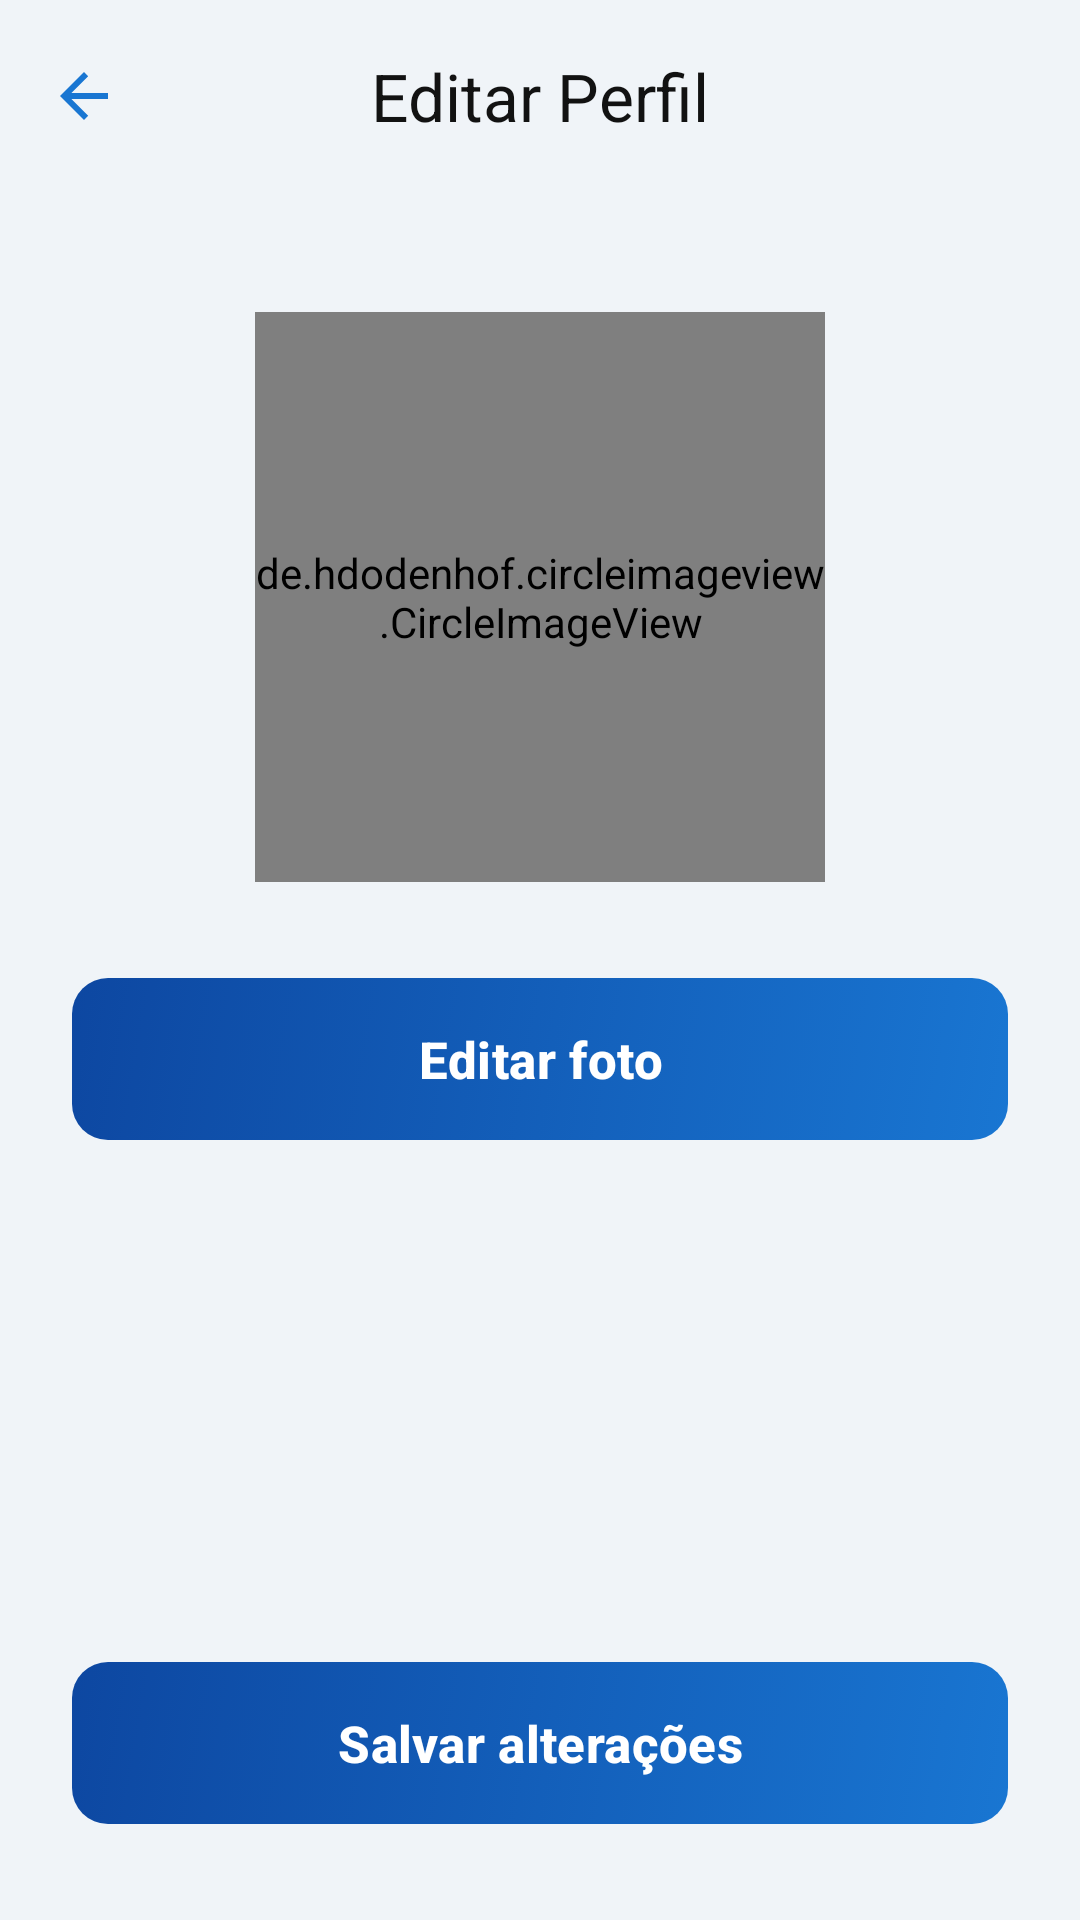

Here is an Android app screen rendered from its layout file. Give the layout XML and the strings, colors and styles it references.
<!-- AndroidManifest.xml: application theme Theme.Teste3 -->
<!-- res/layout/activity_editarperfiladm.xml -->
<?xml version="1.0" encoding="utf-8"?>
<androidx.constraintlayout.widget.ConstraintLayout
    xmlns:android="http://schemas.android.com/apk/res/android"
    xmlns:app="http://schemas.android.com/apk/res-auto"
    android:layout_width="match_parent"
    android:layout_height="match_parent"
    android:background="#F0F4F8">

    <com.google.android.material.appbar.MaterialToolbar
        android:id="@+id/toolbar"
        android:layout_width="match_parent"
        android:layout_height="?attr/actionBarSize"
        android:background="@android:color/transparent"
        app:navigationIcon="@drawable/abc_ic_ab_back_material"
        app:navigationIconTint="#1976D2"
        app:title="Editar Perfil"
        app:titleTextColor="#121212"
        app:titleCentered="true"
        app:layout_constraintTop_toTopOf="parent"
        app:layout_constraintStart_toStartOf="parent"
        app:layout_constraintEnd_toEndOf="parent" />

    <FrameLayout
        android:id="@+id/frameAvatar"
        android:layout_width="190dp"
        android:layout_height="190dp"
        android:layout_marginTop="40dp"
        app:layout_constraintTop_toBottomOf="@id/toolbar"
        app:layout_constraintStart_toStartOf="parent"
        app:layout_constraintEnd_toEndOf="parent">

        <de.hdodenhof.circleimageview.CircleImageView
            android:id="@+id/ivAvatar"
            android:layout_width="190dp"
            android:layout_height="190dp"
            android:src="@drawable/veio"
            android:focusable="false"
            app:civ_border_color="#1976D2"
            app:civ_border_width="3dp" />

    </FrameLayout>

    <com.google.android.material.button.MaterialButton
        android:id="@+id/btnEditarFoto"
        android:layout_width="0dp"
        android:layout_height="54dp"
        android:layout_marginTop="32dp"
        android:layout_marginStart="24dp"
        android:layout_marginEnd="24dp"
        android:text="Editar foto"
        android:textColor="#FFFFFF"
        android:textSize="17sp"
        android:textStyle="bold"
        android:textAllCaps="false"
        android:stateListAnimator="@null"
        app:backgroundTint="@null"
        android:background="@drawable/button_gold_background"
        app:cornerRadius="12dp"
        app:layout_constraintTop_toBottomOf="@id/frameAvatar"
        app:layout_constraintStart_toStartOf="parent"
        app:layout_constraintEnd_toEndOf="parent" />

    <com.google.android.material.button.MaterialButton
        android:id="@+id/btnSalvar"
        android:layout_width="0dp"
        android:layout_height="54dp"
        android:layout_marginStart="24dp"
        android:layout_marginEnd="24dp"
        android:layout_marginBottom="32dp"
        android:text="Salvar alterações"
        android:textColor="#FFFFFF"
        android:textSize="17sp"
        android:textStyle="bold"
        android:textAllCaps="false"
        android:stateListAnimator="@null"
        app:backgroundTint="@null"
        android:background="@drawable/button_gold_background"
        app:cornerRadius="12dp"
        app:layout_constraintBottom_toBottomOf="parent"
        app:layout_constraintStart_toStartOf="parent"
        app:layout_constraintEnd_toEndOf="parent" />

</androidx.constraintlayout.widget.ConstraintLayout>
<!-- resources referenced by this layout -->
<resources>
  <!-- drawable button_gold_background (drawable) -->
  <?xml version="1.0" encoding="utf-8"?>
  <selector xmlns:android="http://schemas.android.com/apk/res/android">
      <item android:state_pressed="true">
          <shape android:shape="rectangle">
              <solid android:color="#1976D2" />
              <corners android:radius="12dp" />
          </shape>
      </item>
      <item>
          <shape android:shape="rectangle">
              <gradient
                  android:startColor="#1976D2"
                  android:endColor="#0D47A1"
                  android:angle="135" />
              <corners android:radius="12dp" />
          </shape>
      </item>
  </selector>
  <!-- drawable veio: jpg bitmap (drawable, 48247 bytes) -->
  <style name="Theme.Teste3" parent="Base.Theme.Teste3" />
  <style name="Base.Theme.Teste3" parent="Theme.Material3.DayNight.NoActionBar">
          <item name="colorPrimary">#1976D2</item>
          <item name="colorPrimaryVariant">#1565C0</item>
          <item name="colorOnPrimary">#F0F4F8</item>
          <item name="colorOutline">#1976D2</item>
          <item name="android:editTextColor">#1A1A2E</item>
          <item name="android:textColor">#1A1A2E</item>
      </style>
</resources>
